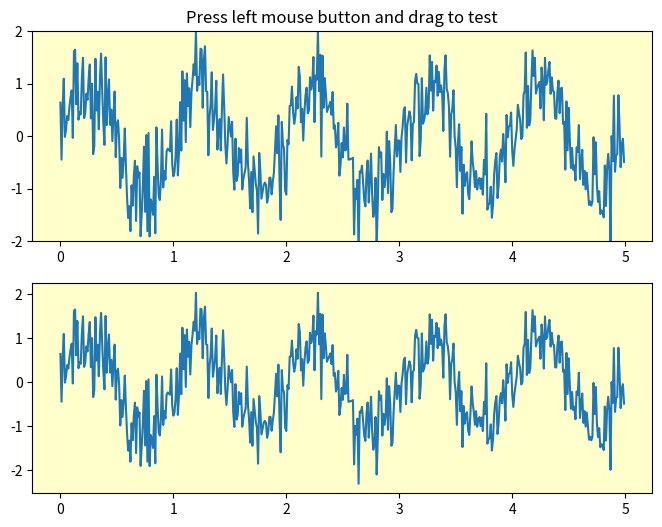

The matplotlib source for this figure: (Note: this script raises an exception after producing the figure.)
#!/usr/bin/python
"""
The SpanSelector is a mouse widget to select a xmin/xmax range and plot the
detail view of the selected region in the lower axes
"""
import numpy as np
import matplotlib.pyplot as plt
from matplotlib.widgets import SpanSelector

fig = plt.figure(figsize=(8, 6))
ax = fig.add_subplot(211, facecolor='#FFFFCC')

x = np.arange(0.0, 5.0, 0.01)
y = np.sin(2*np.pi*x) + 0.5*np.random.randn(len(x))

ax.plot(x, y, '-')
ax.set_ylim(-2, 2)
ax.set_title('Press left mouse button and drag to test')

ax2 = fig.add_subplot(212, facecolor='#FFFFCC')
line2, = ax2.plot(x, y, '-')


def onselect(xmin, xmax):
    indmin, indmax = np.searchsorted(x, (xmin, xmax))
    indmax = min(len(x) - 1, indmax)

    thisx = x[indmin:indmax]
    thisy = y[indmin:indmax]
    line2.set_data(thisx, thisy)
    ax2.set_xlim(thisx[0], thisx[-1])
    ax2.set_ylim(thisy.min(), thisy.max())
    fig.canvas.draw()

# set useblit True on gtkagg for enhanced performance
span = SpanSelector(ax, onselect, 'horizontal', useblit=True,
                    rectprops=dict(alpha=0.5, facecolor='red'))


